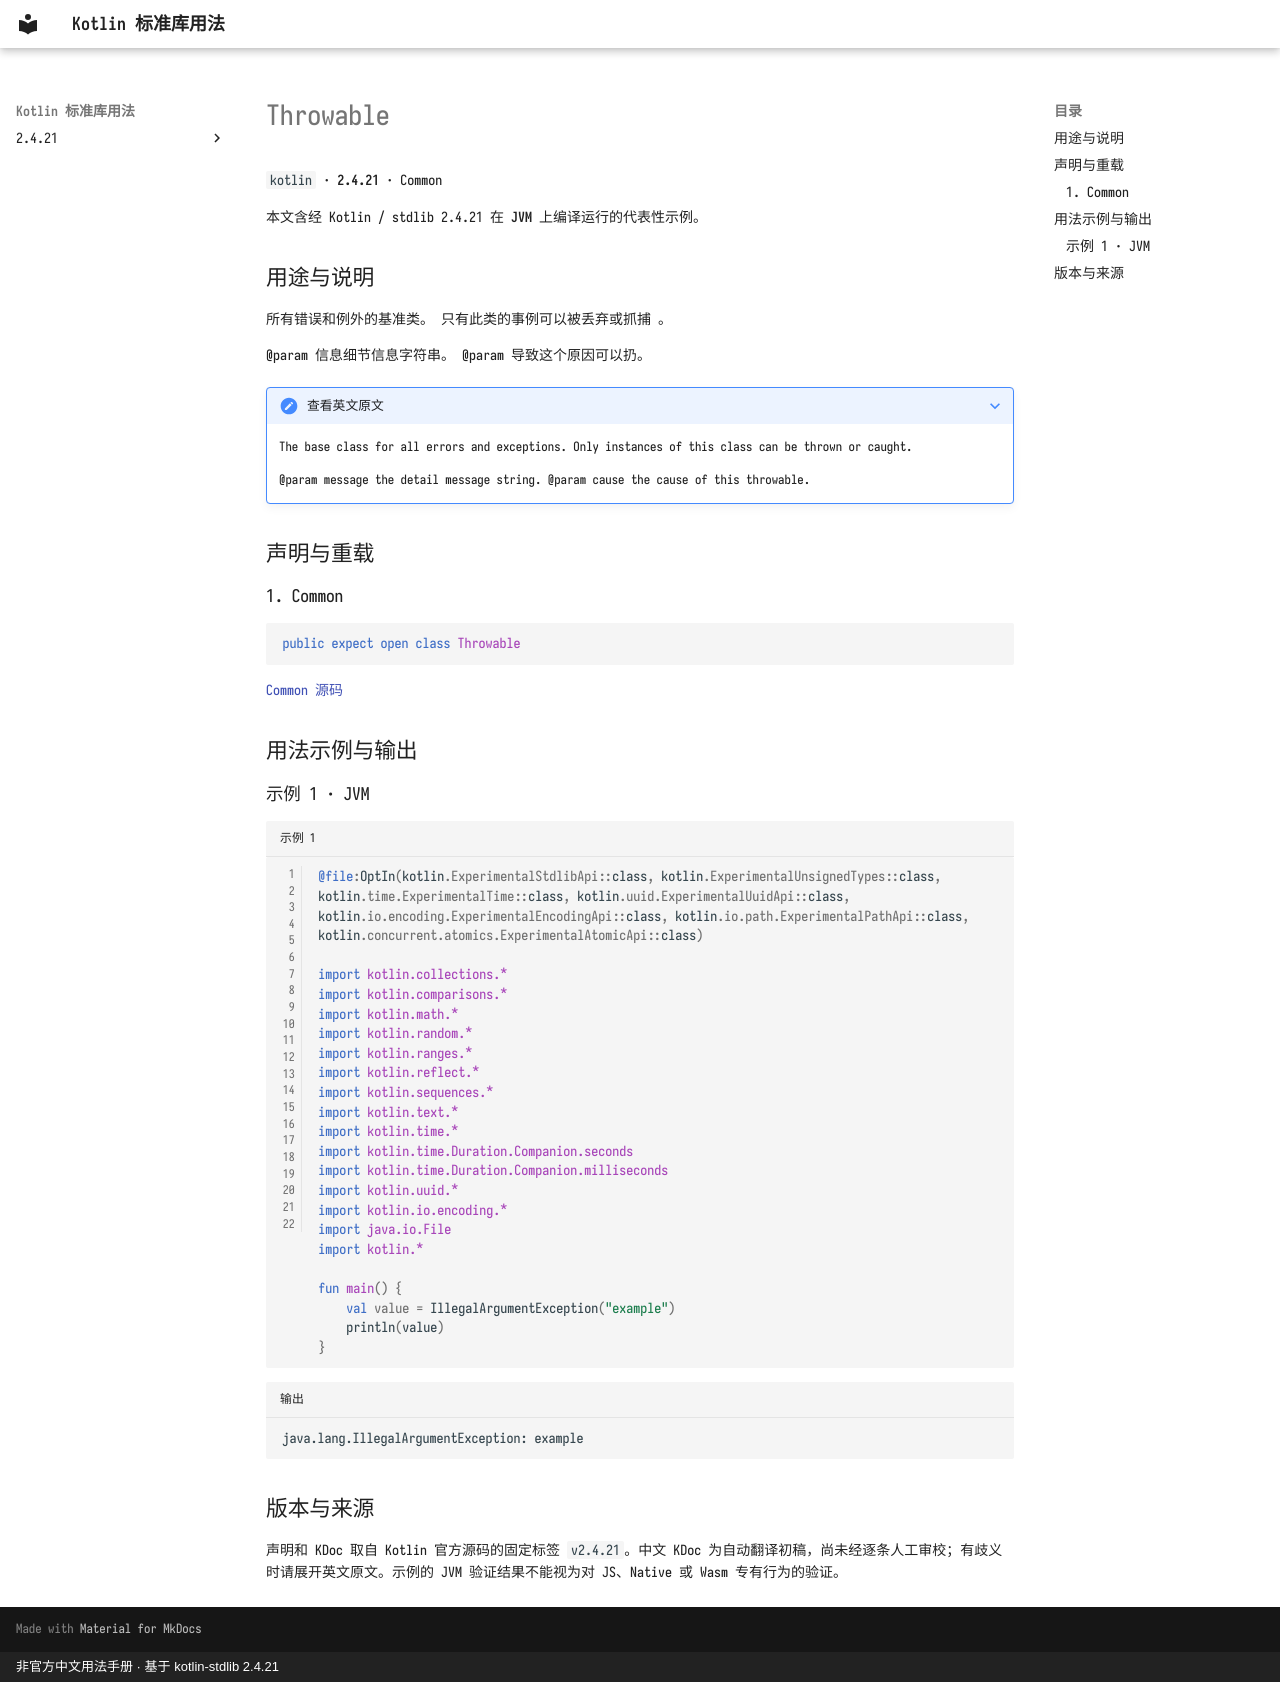

repository: oooooooko/kotlin-stdlib-docs · page: zh/api/kotlin/throwable--f2a23ed7/index.html · generator: mkdocs · copyright: 非官方中文用法手册 · 基于 kotlin-stdlib 2.4.21

# Throwable

`kotlin` · **2.4.21** · Common

本文含经 Kotlin / stdlib 2.4.21 在 **JVM** 上编译运行的代表性示例。

## 用途与说明

所有错误和例外的基准类。 只有此类的事例可以被丢弃或抓捕 。

@param 信息细节信息字符串。 @param 导致这个原因可以扔。

??? note "查看英文原文"

    The base class for all errors and exceptions. Only instances of this class can be thrown or caught.
    
    @param message the detail message string.
    @param cause the cause of this throwable.

## 声明与重载

### 1. Common

```kotlin
public expect open class Throwable
```

[Common 源码](https://github.com/JetBrains/kotlin/blob/v2.4.21/libraries/stdlib/src/kotlin/Throwable.kt#L9)

## 用法示例与输出

### 示例 1 · JVM

```kotlin title="示例 1" linenums="1"
@file:OptIn(kotlin.ExperimentalStdlibApi::class, kotlin.ExperimentalUnsignedTypes::class, kotlin.time.ExperimentalTime::class, kotlin.uuid.ExperimentalUuidApi::class, kotlin.io.encoding.ExperimentalEncodingApi::class, kotlin.io.path.ExperimentalPathApi::class, kotlin.concurrent.atomics.ExperimentalAtomicApi::class)

import kotlin.collections.*
import kotlin.comparisons.*
import kotlin.math.*
import kotlin.random.*
import kotlin.ranges.*
import kotlin.reflect.*
import kotlin.sequences.*
import kotlin.text.*
import kotlin.time.*
import kotlin.time.Duration.Companion.seconds
import kotlin.time.Duration.Companion.milliseconds
import kotlin.uuid.*
import kotlin.io.encoding.*
import java.io.File
import kotlin.*

fun main() {
    val value = IllegalArgumentException("example")
    println(value)
}
```

```text title="输出"
java.lang.IllegalArgumentException: example
```

## 版本与来源

声明和 KDoc 取自 Kotlin 官方源码的固定标签 `v2.4.21`。中文 KDoc 为自动翻译初稿，尚未经逐条人工审校；有歧义时请展开英文原文。示例的 JVM 验证结果不能视为对 JS、Native 或 Wasm 专有行为的验证。
